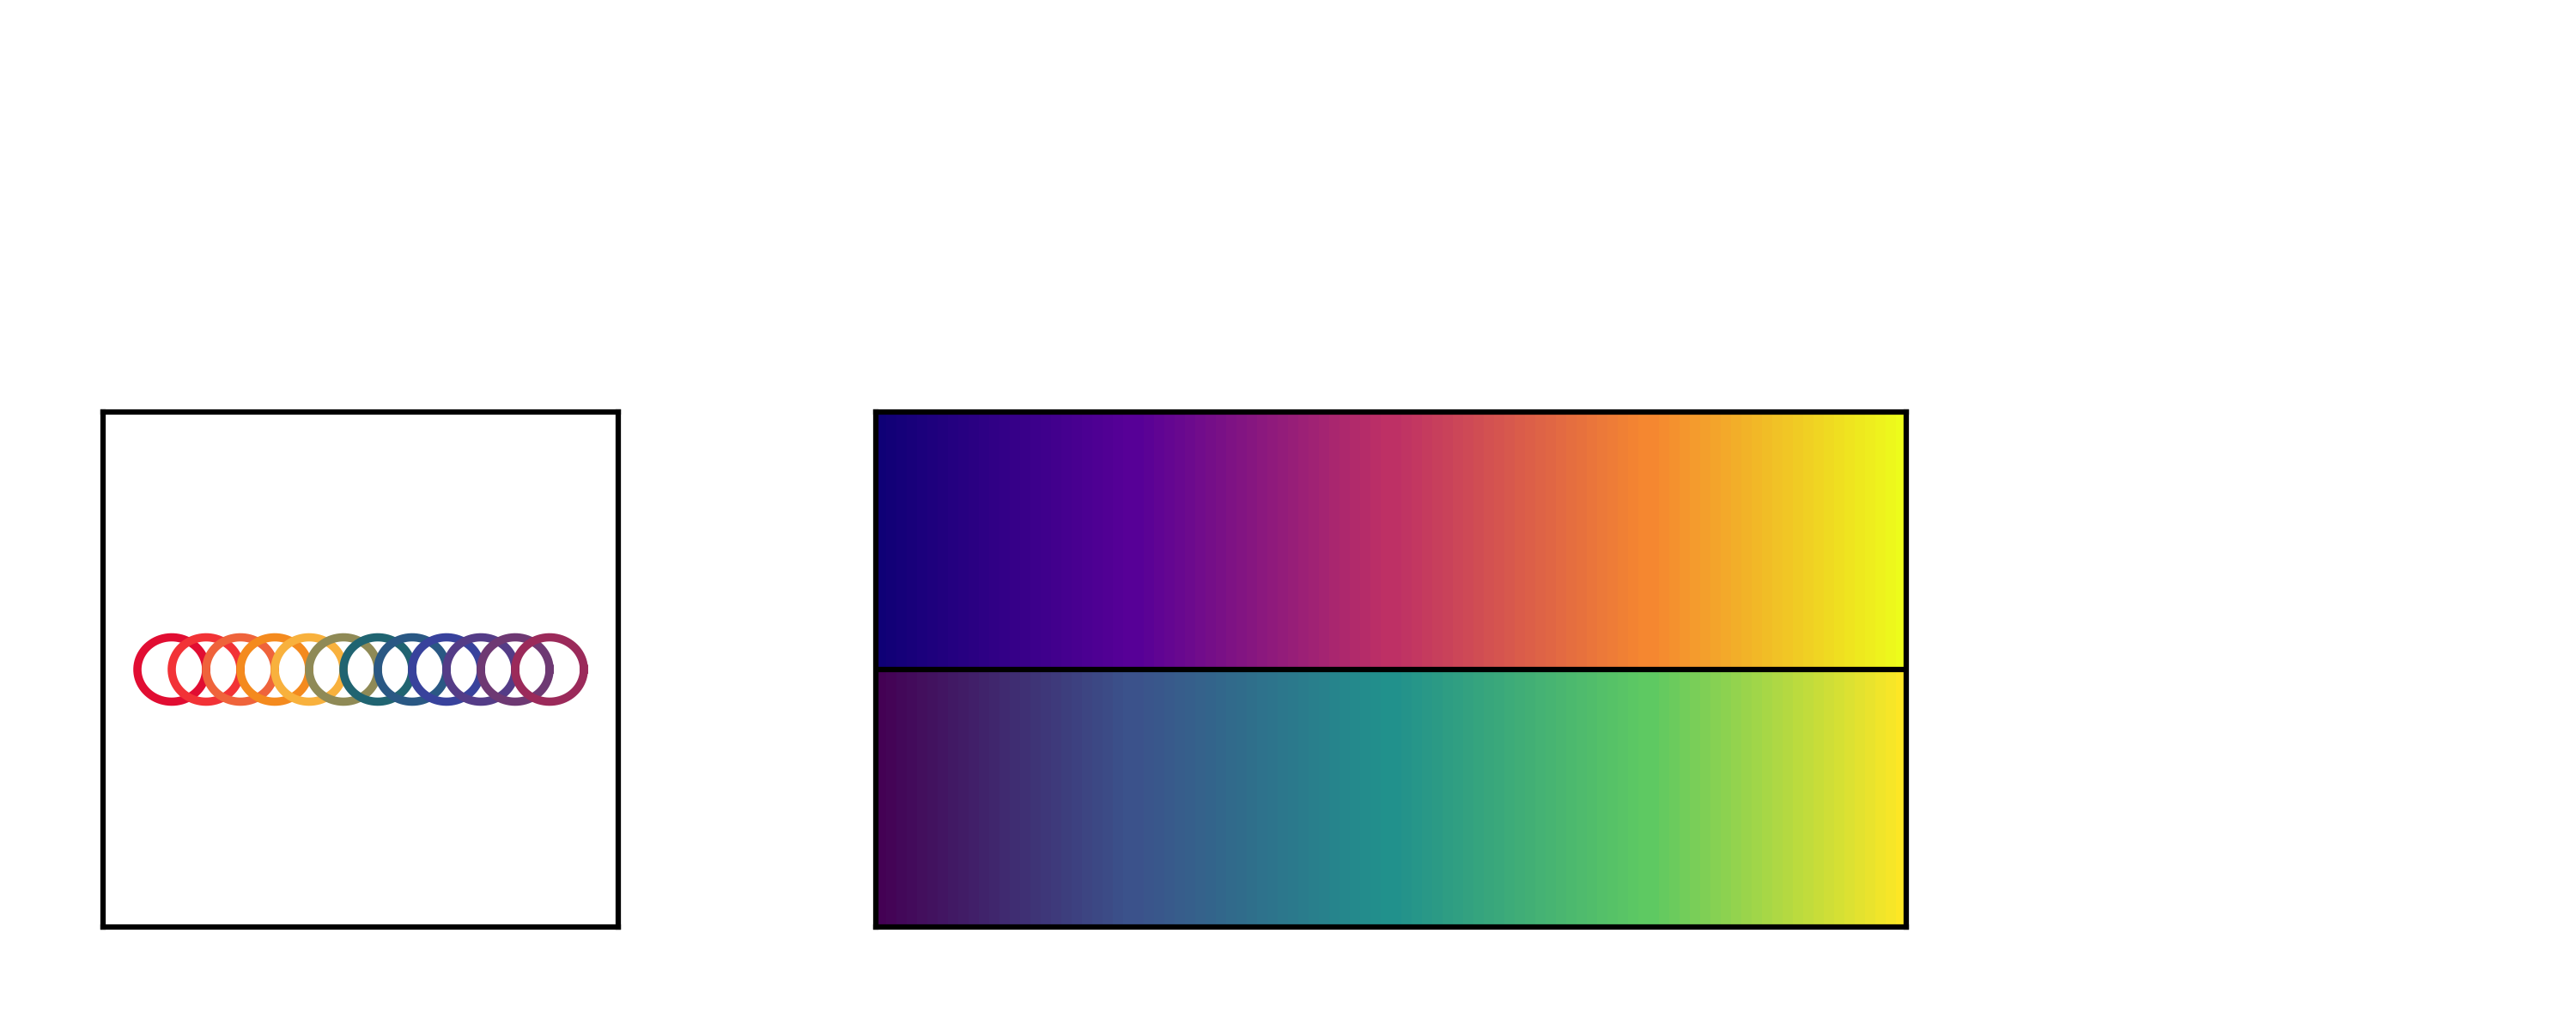

Here is the Python script that generated this plot:
import matplotlib.pyplot as plt
import matplotlib.patches as mplpatches
import numpy as np
import argparse

parser = argparse.ArgumentParser()
parser.add_argument('--outputFile','-o',default='Assignment1.png',type=str,action='store',help='output file goes here')
parser.add_argument('--inputFile','-i',default='/path/toyour/data',type=str,action='store',help='input file goes here')

args = parser.parse_args()
outFile=args.outputFile
inFile=args.inputFile
print(outFile,inFile)

#Setting up the dimensions for the size of the entire figure
figureWidth = 5
figureHeight = 2
plt.figure(figsize=(figureWidth,figureHeight))

plt.style.use('BME163')

#Setting up the dimensions of the box with the circles in it
panelWidth = 1
panelHeight = 1
panel1 = plt.axes( [0.2/figureWidth , 0.2/figureHeight , panelWidth/figureWidth , panelHeight/figureHeight] )

#Setting up the x & y limits for the box with cirlces
panel1.set_ylim(0,16)
panel1.set_xlim(-1,14)

#These colors below are the ones that'll be used for the cirlces
RB1=(225/255,13/255,50/255)
RB2=(242/255,50/255,54/255)
RB3=(239/255,99/255,59/255)
RB4=(244/255,138/255,30/255)
RB5=(248/255,177/255,61/255)
RB6=(143/255,138/255,86/255)
RB7=(32/255,100/255,113/255)
RB8=(42/255,88/255,132/255)
RB9=(56/255,66/255,156/255)
RB10=(84/255,60/255,135/255)
RB11=(110/255,57/255,115/255)
RB12=(155/255,42/255,90/255)

colors = [(RB1),(RB2),(RB3),(RB4),(RB5),(RB6),(RB7),(RB8),(RB9),(RB10),(RB11),(RB12)]

#Creating the cirlces
for q in range(1,13):
    xvalues = []
    yvalues = []
    for r in np.arange(0 , 6.3 , 0.001):
        x = np.cos(r) + q
        y = np.sin(r) + 8
        xvalues.append(x)
        yvalues.append(y)

    #Plotting the cirlces with the appropriate colors & dimensions
    panel1.plot(xvalues,yvalues,
                marker = 'o',
                color = (colors[q-1]),
                markeredgewidth = 0,
                markersize = 0 ,
                linewidth = 1.15
                )
#Removes the labels around the box
panel1.tick_params(bottom=False, labelbottom=False,\
left=False, labelleft=False, \
right=False, labelright=False,\
top=False, labeltop=False)

#Setting up the dimensions of the boxes with the heatmaps
boxWidth = 2
boxHeight = 1
box1 = plt.axes([0.68/ boxWidth , 0.1/ boxHeight , boxWidth / figureWidth , boxHeight / figureHeight])

#Plotting the line in the box that separates the 2 compartments
box1.plot([-50, 150] , [1, 1 ] ,
          marker = '' ,
          color = 'black' ,
          lw = 0.75
          )
box1.set_ylim(0, 2)
box1.set_xlim(0, 100)

#These are the colors that are used for the bottom half of the box
viridis5 = (253/255, 231/255, 37/255)
viridis4 = (94/255, 201/255, 98/255)
viridis3 = (33/255, 145/255, 140/255)
viridis2 = (59/255, 82/255, 139/255)
viridis1 = (68/255, 1/255, 84/255)

#Setting up the R-values for the bottom half
r1 = np.linspace(viridis1[0], viridis2[0], 25)
r2 = np.linspace(viridis2[0], viridis3[0], 25)
r3 = np.linspace(viridis3[0], viridis4[0], 25)
r4 = np.linspace(viridis4[0], viridis5[0], 25)

#Setting up the B-values for the bottom half
b1 = np.linspace(viridis1[1], viridis2[1], 25)
b2 = np.linspace(viridis2[1], viridis3[1], 25)
b3 = np.linspace(viridis3[1], viridis4[1], 25)
b4 = np.linspace(viridis4[1], viridis5[1], 25)

#Setting up the G-values for the bottom half
g1 = np.linspace(viridis1[2], viridis2[2], 25)
g2 = np.linspace(viridis2[2], viridis3[2], 25)
g3 = np.linspace(viridis3[2], viridis4[2], 25)
g4 = np.linspace(viridis4[2], viridis5[2], 25)

#Concatenating the lists so the colors will blend properly
fullrlist = np.concatenate((r1, r2, r3, r4), axis=None)
fullblist = np.concatenate((b1, b2, b3, b4), axis=None)
fullglist = np.concatenate((g1, g2, g3, g4), axis = None)

#PLotting the bottom half with the appropriate colors & coordinate values
for ypos in range(0, 100, 1):
    rectangle = mplpatches.Rectangle([ypos,0], 1, 1,
                                     facecolor= (fullrlist[ypos] , fullblist[ypos] , fullglist[ypos]),
                                     edgecolor='black',
                                     linewidth= 0
                                     )
    box1.add_patch(rectangle)

#These are the colors that will be used for the top half of the heat map
plasma5 = (237/255, 252/255, 27/255)
plasma4 = (245/255, 135/255, 48/255)
plasma3 = (190/255, 48/255, 101/255)
plasma2 = (87/255, 0/255, 151/255)
plasma1 = (15/255, 0/255, 118/255)

#Setting up the R-values for the top half
R1 = np.linspace(plasma1[0],plasma2[0], 25)
R2 = np.linspace(plasma2[0],plasma3[0], 25)
R3 = np.linspace(plasma3[0],plasma4[0], 25)
R4 = np.linspace(plasma4[0],plasma5[0], 25)

#Setting up the G-values for the top half
G1 = np.linspace(plasma1[2],plasma2[2], 25)
G2 = np.linspace(plasma2[2],plasma3[2], 25)
G3 = np.linspace(plasma3[2],plasma4[2], 25)
G4 = np.linspace(plasma4[2],plasma5[2], 25)

#Setting up the B-values for the top half
B1 = np.linspace(plasma1[1],plasma2[1], 25)
B2 = np.linspace(plasma2[1],plasma3[1], 25)
B3 = np.linspace(plasma3[1],plasma4[1], 25)
B4 = np.linspace(plasma4[1],plasma5[1], 25)

#Concatenating the lists so the colors will blend properly
fullRlist = np.concatenate((R1, R2, R3, R4), axis= None )
fullGlist = np.concatenate((G1, G2, G3, G4), axis=None)
fullBlist = np.concatenate((B1, B2, B3, B4), axis=None)

#Plotting the top half of the box with the appropriate colors & coordinates
for ypos in range(0,100,1):
    rectangle = mplpatches.Rectangle([ypos, 1], 1, 1,
                                     facecolor=(fullRlist[ypos], fullBlist[ypos], fullGlist[ypos]),
                                     edgecolor='black',
                                     linewidth=0
                                     )
    box1.add_patch(rectangle)

#Removing labels from the heatmap
box1.tick_params(bottom=False, labelbottom=False,\
left=False, labelleft=False, \
right=False, labelright=False,\
top=False, labeltop=False)

#Saves all the changes made to the png file
plt.savefig('Patil_Sahil_BME163_Assignment_Week1.png' , dpi = 600)
